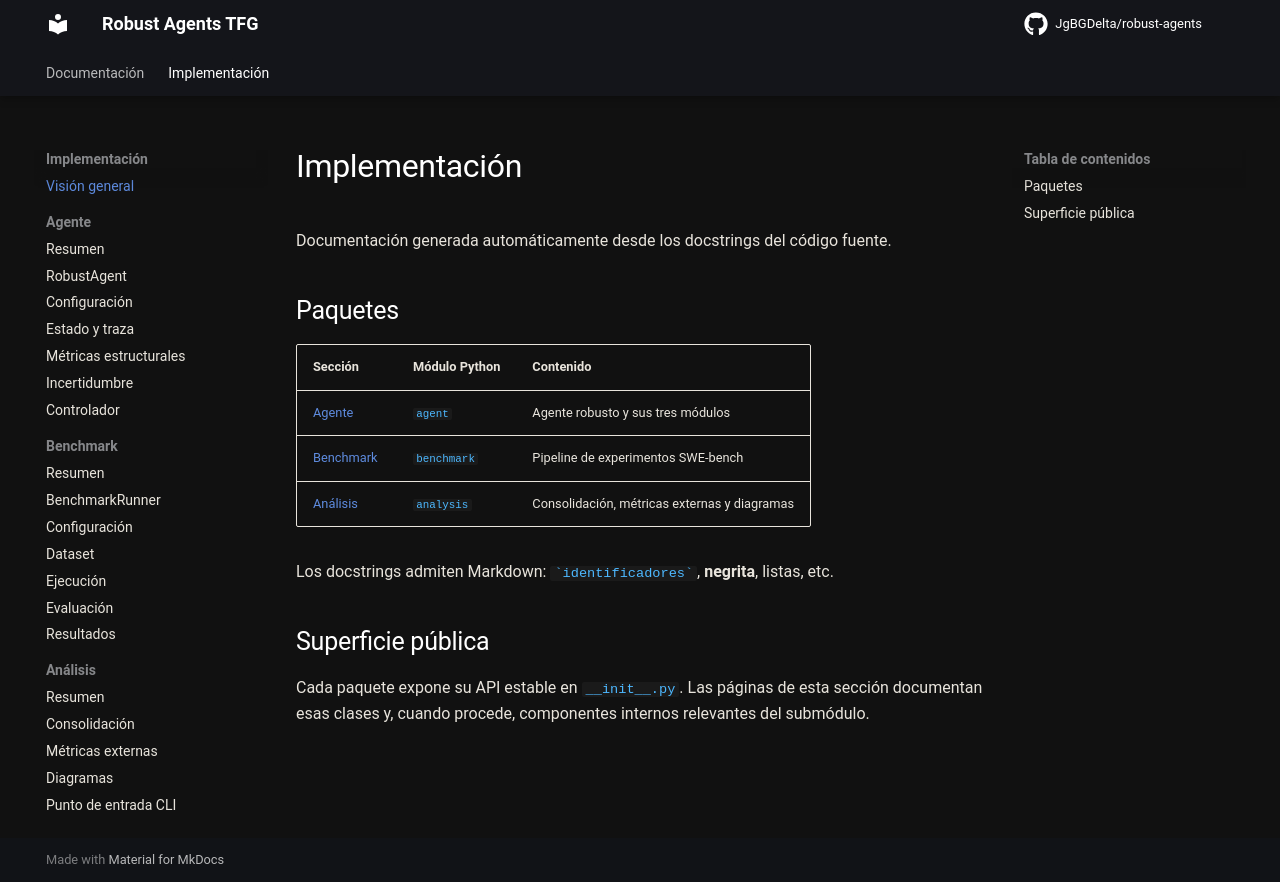

repository: JgBGDelta/robust-agents · page: api/index.html · generator: mkdocs

# Implementación

Documentación generada automáticamente desde los docstrings del código fuente.

## Paquetes

| Sección | Módulo Python | Contenido |
|---------|---------------|-----------|
| [Agente](agent/index.md) | `agent` | Agente robusto y sus tres módulos |
| [Benchmark](benchmark/index.md) | `benchmark` | Pipeline de experimentos SWE-bench |
| [Análisis](analysis/index.md) | `analysis` | Consolidación, métricas externas y diagramas |

Los docstrings admiten Markdown: `` `identificadores` ``, **negrita**, listas, etc.

## Superficie pública

Cada paquete expone su API estable en `__init__.py`. Las páginas de esta sección documentan
esas clases y, cuando procede, componentes internos relevantes del submódulo.
